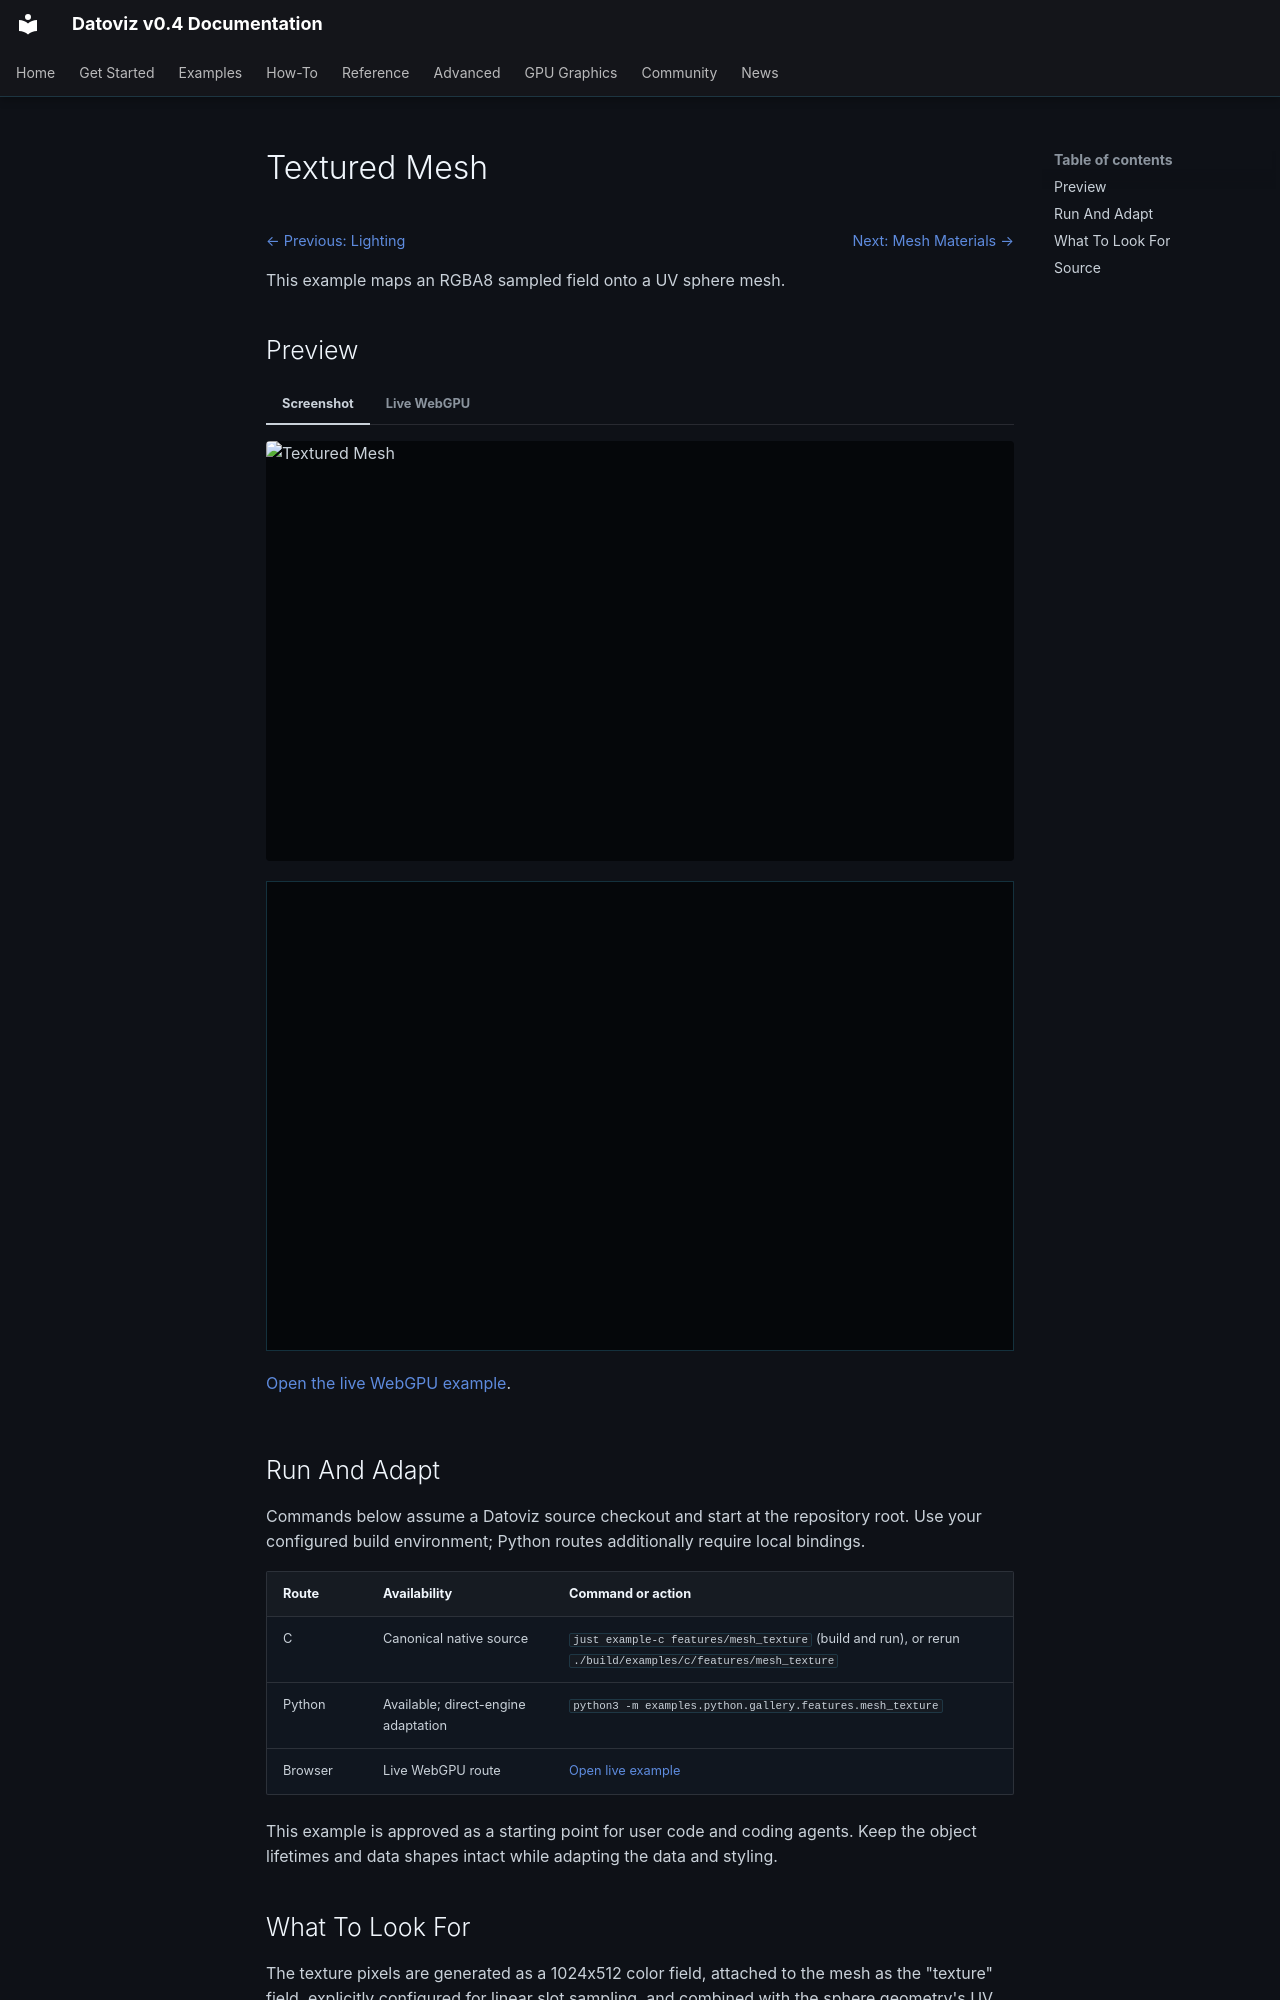

repository: datoviz/datoviz · page: examples/features/mesh-texture/index.html · generator: mkdocs

# Textured Mesh

<!-- WARNING: generated by tools/build_gallery.py from examples/c/MANIFEST.yaml -->

<nav class="dvz-example-nav dvz-example-nav--top" aria-label="Example navigation">
<div class="dvz-example-nav__siblings">
<span class="dvz-example-nav__previous"><a href="../lighting/">← Previous: Lighting</a></span>
<span class="dvz-example-nav__next"><a href="../material-mesh/">Next: Mesh Materials →</a></span>
</div>
</nav>

This example maps an RGBA8 sampled field onto a UV sphere mesh.

## Preview

=== "Screenshot"

    <div class="dvz-gallery-media dvz-gallery-media--video" data-gallery-lazy="video">
      <img class="dvz-gallery-poster" src="../../../assets/gallery/v0.4/features/features_mesh_texture.poster.webp" alt="Textured Mesh" loading="lazy">
      <video class="dvz-gallery-video" muted loop playsinline preload="none"
             poster="../../../assets/gallery/v0.4/features/features_mesh_texture.poster.webp" aria-label="Textured Mesh preview">
        <source data-src="../../../assets/gallery/v0.4/features/features_mesh_texture.mp4" type="video/mp4">
      </video>
    </div>

=== "Live WebGPU"

    <div class="dvz-webgpu-live" markdown="1">
    <iframe src="../../webgpu/live.html?id=features_mesh_texture" title="Textured Mesh WebGPU live example" loading="lazy" allow="fullscreen; webgpu"></iframe>
    </div>

    <a href="../../webgpu/live.html?id=features_mesh_texture">Open the live WebGPU example</a>.

## Run And Adapt

Commands below assume a Datoviz source checkout and start at the repository root.
Use your configured build environment; Python routes additionally require local bindings.

| Route | Availability | Command or action |
| --- | --- | --- |
| C | Canonical native source | `just example-c features/mesh_texture` (build and run), or rerun `./build/examples/c/features/mesh_texture` |
| Python | Available; direct-engine adaptation | `python3 -m examples.python.gallery.features.mesh_texture` |
| Browser | Live WebGPU route | <a href="../../webgpu/live.html?id=features_mesh_texture">Open live example</a> |

This example is approved as a starting point for user code and coding agents. Keep the
object lifetimes and data shapes intact while adapting the data and styling.

## What To Look For

The texture pixels are generated as a 1024x512 color field, attached to the mesh as the "texture" field, explicitly configured for linear slot sampling, and combined with the sphere geometry's UV coordinates. Rotate the live sphere with the arcball controller and check that longitude waves wrap cleanly while the poles avoid radial artifacts. Change both filters below to `DVZ_FIELD_FILTER_NEAREST` to see pixel-exact sampling.
